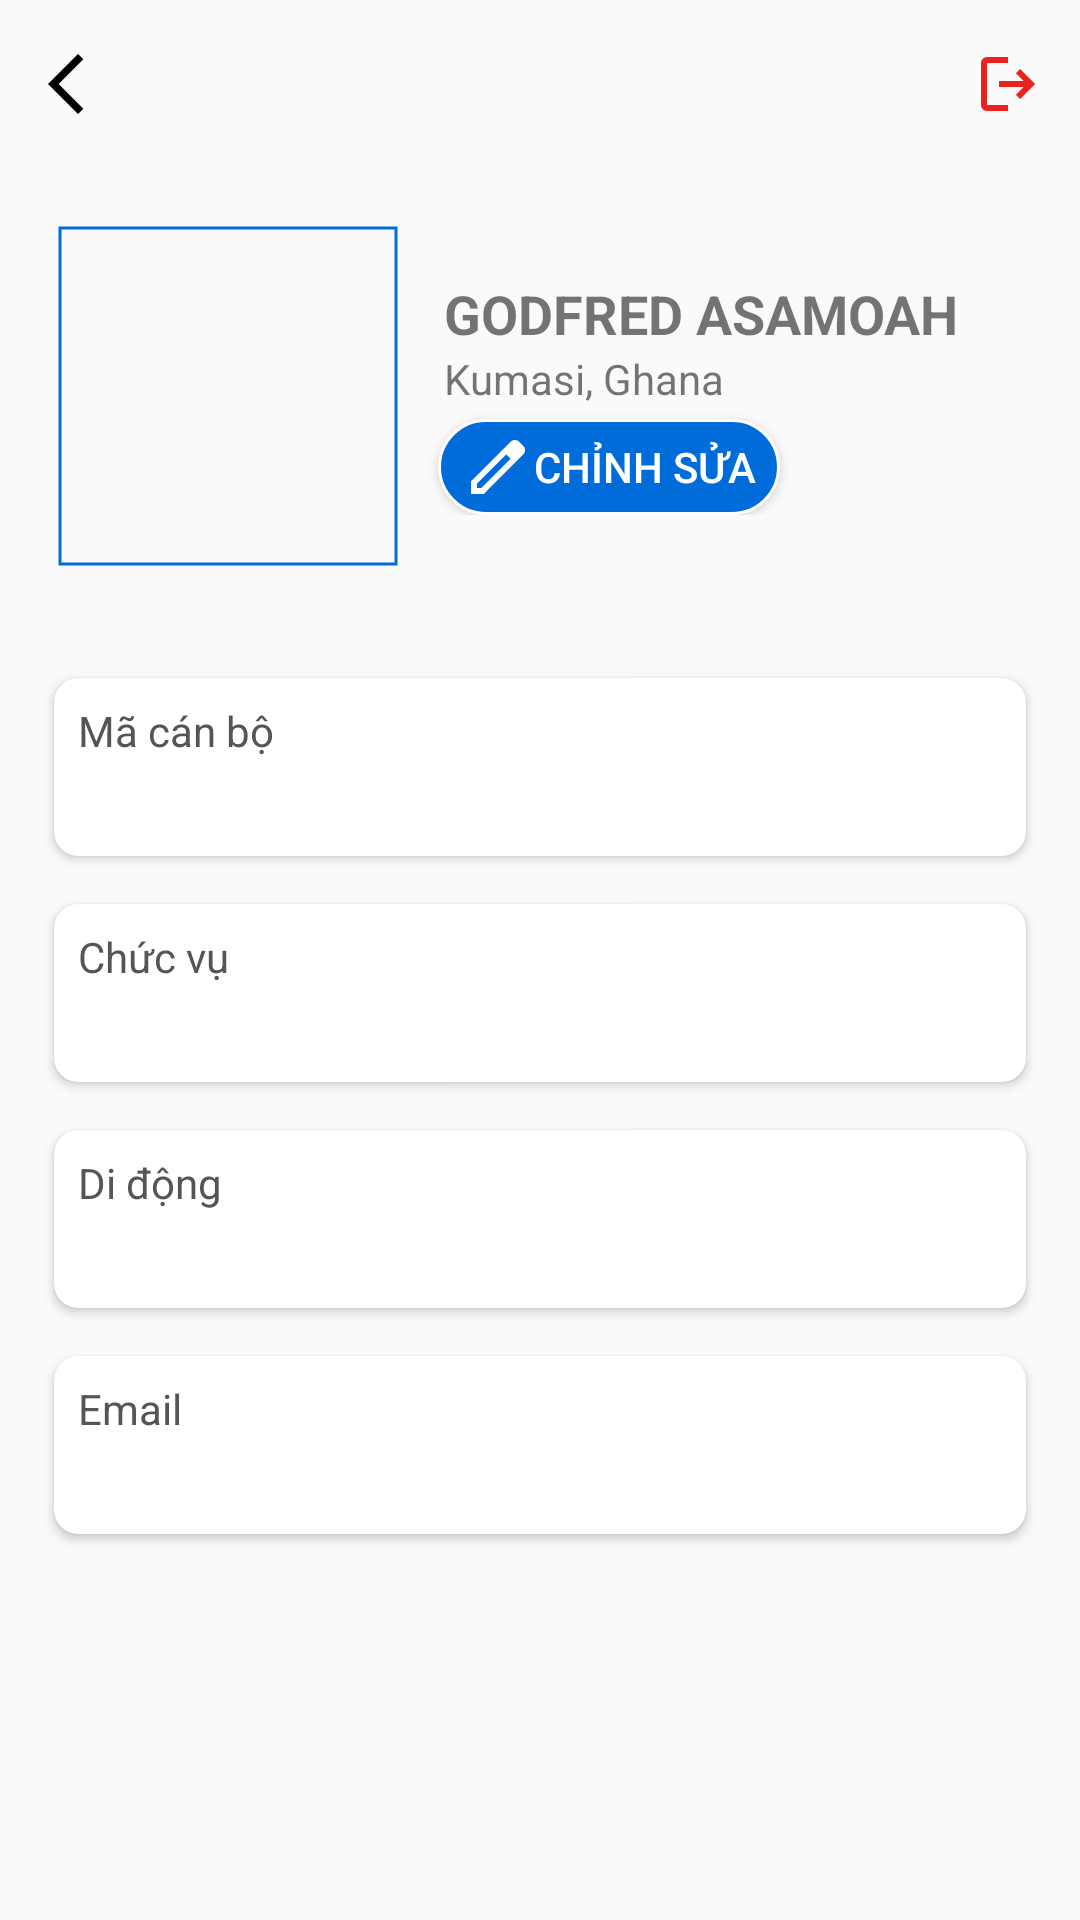

Here is an Android app screen rendered from its layout file. Give the layout XML and the strings, colors and styles it references.
<!-- AndroidManifest.xml: application theme Theme.TLUContact -->
<!-- res/layout/fragment_staff_profile.xml -->
<?xml version="1.0" encoding="utf-8"?>
<RelativeLayout xmlns:android="http://schemas.android.com/apk/res/android"
    xmlns:app="http://schemas.android.com/apk/res-auto"
    xmlns:tools="http://schemas.android.com/tools"
    android:id="@+id/main"
    android:layout_width="match_parent"
    android:layout_height="match_parent"
    tools:context=".activities.ProfileActivity">

    <include
        android:id="@+id/back_component"
        layout="@layout/component_back_logout" />

    <include
        android:id="@+id/profile_primary"
        android:layout_width="wrap_content"
        android:layout_height="wrap_content"
        android:layout_below="@+id/back_component"
        layout="@layout/component_profile_primary" />

    <LinearLayout
        android:layout_width="match_parent"
        android:layout_height="wrap_content"
        android:layout_below="@+id/profile_primary"
        android:orientation="vertical"
        android:padding="10dp">

        
        <androidx.cardview.widget.CardView
            android:layout_width="match_parent"
            android:layout_height="wrap_content"
            android:layout_margin="8dp"
            app:cardCornerRadius="8dp"
            app:cardElevation="2dp">

            <androidx.constraintlayout.widget.ConstraintLayout
                android:layout_width="match_parent"
                android:layout_height="wrap_content"
                android:padding="8dp">

                <TextView
                    android:id="@+id/tv_staff_id_label"
                    android:layout_width="wrap_content"
                    android:layout_height="wrap_content"
                    android:text="Mã cán bộ"
                    android:textColor="@color/second_black"
                    android:textSize="14sp"
                    app:layout_constraintStart_toStartOf="parent"
                    app:layout_constraintTop_toTopOf="parent" />

                <TextView
                    android:id="@+id/tv_staff_id_value"
                    android:layout_width="wrap_content"
                    android:layout_height="wrap_content"
                    android:textColor="@color/primary_black"
                    android:textSize="18sp"
                    app:layout_constraintBottom_toBottomOf="parent"
                    app:layout_constraintStart_toStartOf="parent"
                    app:layout_constraintTop_toBottomOf="@id/tv_staff_id_label"
                    tools:text="CB001" />
            </androidx.constraintlayout.widget.ConstraintLayout>
        </androidx.cardview.widget.CardView>

        
        <androidx.cardview.widget.CardView
            android:layout_width="match_parent"
            android:layout_height="wrap_content"
            android:layout_margin="8dp"
            app:cardCornerRadius="8dp"
            app:cardElevation="2dp">

            <androidx.constraintlayout.widget.ConstraintLayout
                android:layout_width="match_parent"
                android:layout_height="wrap_content"
                android:padding="8dp">

                <TextView
                    android:id="@+id/tv_position_label"
                    android:layout_width="wrap_content"
                    android:layout_height="wrap_content"
                    android:text="Chức vụ"
                    android:textColor="@color/second_black"
                    android:textSize="14sp"
                    app:layout_constraintStart_toStartOf="parent"
                    app:layout_constraintTop_toTopOf="parent" />

                <TextView
                    android:id="@+id/tv_position_value"
                    android:layout_width="wrap_content"
                    android:layout_height="wrap_content"
                    android:textColor="@color/primary_black"
                    android:textSize="18sp"
                    app:layout_constraintBottom_toBottomOf="parent"
                    app:layout_constraintStart_toStartOf="parent"
                    app:layout_constraintTop_toBottomOf="@id/tv_position_label"
                    tools:text="Giảng viên" />
            </androidx.constraintlayout.widget.ConstraintLayout>
        </androidx.cardview.widget.CardView>

        
        <androidx.cardview.widget.CardView
            android:layout_width="match_parent"
            android:layout_height="wrap_content"
            android:layout_margin="8dp"
            app:cardCornerRadius="8dp"
            app:cardElevation="2dp">

            <androidx.constraintlayout.widget.ConstraintLayout
                android:layout_width="match_parent"
                android:layout_height="wrap_content"
                android:padding="8dp">

                <TextView
                    android:id="@+id/tv_phone_label"
                    android:layout_width="wrap_content"
                    android:layout_height="wrap_content"
                    android:text="Di động"
                    android:textColor="@color/second_black"
                    android:textSize="14sp"
                    app:layout_constraintStart_toStartOf="parent"
                    app:layout_constraintTop_toTopOf="parent" />

                <TextView
                    android:id="@+id/tv_phone_value"
                    android:layout_width="wrap_content"
                    android:layout_height="wrap_content"
                    android:textColor="@color/primary_black"
                    android:textSize="18sp"
                    app:layout_constraintBottom_toBottomOf="parent"
                    app:layout_constraintStart_toStartOf="parent"
                    app:layout_constraintTop_toBottomOf="@id/tv_phone_label"
                    tools:text="+2332471729" />
            </androidx.constraintlayout.widget.ConstraintLayout>
        </androidx.cardview.widget.CardView>

        
        <androidx.cardview.widget.CardView
            android:layout_width="match_parent"
            android:layout_height="wrap_content"
            android:layout_margin="8dp"
            app:cardCornerRadius="8dp"
            app:cardElevation="2dp">

            <androidx.constraintlayout.widget.ConstraintLayout
                android:layout_width="match_parent"
                android:layout_height="wrap_content"
                android:padding="8dp">

                <TextView
                    android:id="@+id/tv_email_label"
                    android:layout_width="wrap_content"
                    android:layout_height="wrap_content"
                    android:text="Email"
                    android:textColor="@color/second_black"
                    android:textSize="14sp"
                    app:layout_constraintStart_toStartOf="parent"
                    app:layout_constraintTop_toTopOf="parent" />

                <TextView
                    android:id="@+id/tv_email_value"
                    android:layout_width="wrap_content"
                    android:layout_height="wrap_content"
                    android:textColor="@color/primary_black"
                    android:textSize="18sp"
                    app:layout_constraintBottom_toBottomOf="parent"
                    app:layout_constraintStart_toStartOf="parent"
                    app:layout_constraintTop_toBottomOf="@id/tv_email_label"
                    tools:text="example@tlu.edu.vn" />
            </androidx.constraintlayout.widget.ConstraintLayout>
        </androidx.cardview.widget.CardView>

    </LinearLayout>

</RelativeLayout>
<!-- res/layout/component_back_logout.xml (included above) -->
<?xml version="1.0" encoding="utf-8"?>
<androidx.constraintlayout.widget.ConstraintLayout xmlns:android="http://schemas.android.com/apk/res/android"
    android:layout_width="match_parent"
    android:layout_height="wrap_content"
    xmlns:app="http://schemas.android.com/apk/res-auto">

    <ImageView
        android:id="@+id/back_btn"
        android:layout_width="wrap_content"
        android:layout_height="wrap_content"
        android:src="@drawable/ic_arrow_back"
        android:padding="16dp"
        app:layout_constraintStart_toStartOf="parent"
        app:layout_constraintTop_toTopOf="parent"
        app:layout_constraintBottom_toBottomOf="parent" />

    <ImageView
        android:id="@+id/logout_btn"
        android:layout_width="wrap_content"
        android:layout_height="wrap_content"
        android:src="@drawable/ic_logout"
        android:paddingTop="4dp"
        android:paddingBottom="4dp"
        android:paddingStart="4dp"
        android:paddingEnd="12dp"
        app:layout_constraintTop_toTopOf="parent"
        app:layout_constraintBottom_toBottomOf="parent"
        app:layout_constraintRight_toRightOf="parent" />

</androidx.constraintlayout.widget.ConstraintLayout>
<!-- res/layout/component_profile_primary.xml (included above) -->
<?xml version="1.0" encoding="utf-8"?>
<RelativeLayout xmlns:android="http://schemas.android.com/apk/res/android"
    xmlns:app="http://schemas.android.com/apk/res-auto"
    android:layout_width="match_parent"
    android:layout_height="wrap_content"
    android:padding="16dp">

    
    <com.google.android.material.imageview.ShapeableImageView
        android:id="@+id/my_avatar"
        android:layout_width="120dp"
        android:layout_height="120dp"
        android:scaleType="centerCrop"
        android:src="@drawable/user_avatar"
        app:strokeColor="@color/primary_blue"
        app:strokeWidth="1dp"
        app:shapeAppearanceOverlay="@style/RoundedImage"
        android:padding="4dp"
        app:layout_constraintTop_toTopOf="parent"
        app:layout_constraintStart_toStartOf="parent"
        app:layout_constraintEnd_toEndOf="parent"/>

    <LinearLayout
        android:layout_width="match_parent"
        android:layout_height="wrap_content"
        android:layout_toEndOf="@id/my_avatar"
        android:orientation="vertical"
        android:layout_centerVertical="true">

        
        <TextView
            android:id="@+id/my_name"
            android:layout_width="wrap_content"
            android:layout_height="wrap_content"
            android:text="@string/contact_name_mockup"
            android:textSize="18sp"
            android:textStyle="bold"
            android:layout_marginStart="12dp" />

        
        <TextView
            android:id="@+id/my_info_second"
            android:layout_width="wrap_content"
            android:layout_height="wrap_content"
            android:text="@string/second_contact_info_mockup"
            android:textSize="14sp"
            android:layout_marginStart="12dp" />

        
        <Button
            android:id="@+id/btn_edit"
            android:layout_width="wrap_content"
            android:layout_height="wrap_content"
            android:text="@string/edit_title"
            android:textColor="#FFFFFF"
            android:drawableTint="#FFFFFF"
            android:drawableStart="@drawable/ic_edit"
            android:background="@drawable/button_round"
            android:layout_marginTop="4dp"
            android:minHeight="0dp"
            android:paddingTop="4dp"
            android:paddingBottom="4dp"
            android:paddingStart="8dp"
            android:paddingEnd="8dp"
            android:layout_marginStart="10dp" />
    </LinearLayout>

</RelativeLayout>
<!-- resources referenced by this layout -->
<resources>
  <color name="primary_black">#FF000000</color>
  <color name="primary_blue">#FF006CD9</color>
  <color name="second_black">#FF555555</color>
  <!-- drawable button_round (drawable) -->
  <selector xmlns:android="http://schemas.android.com/apk/res/android">
      
      <item android:state_pressed="true">
          <shape android:shape="rectangle">
              <solid android:color="@color/dark_blue"/>
              <corners android:radius="12dp"/>
          </shape>
      </item>
  
      
      <item>
          <shape android:shape="rectangle">
              <solid android:color="@color/primary_blue"/>
              <corners android:radius="150dp"/>
              <stroke android:width="1dp" android:color="@color/white"/>
          </shape>
      </item>
  </selector>
  <!-- drawable ic_arrow_back (drawable) -->
  <vector xmlns:android="http://schemas.android.com/apk/res/android"
      android:width="24dp"
      android:height="24dp"
      android:viewportWidth="960"
      android:viewportHeight="960">
    <path
        android:pathData="M400,880 L0,480l400,-400 71,71 -329,329 329,329 -71,71Z"
        android:fillColor="@color/primary_black"/>
  </vector>
  <!-- drawable ic_edit (drawable) -->
  <vector xmlns:android="http://schemas.android.com/apk/res/android"
      android:width="24dp"
      android:height="24dp"
      android:viewportWidth="960"
      android:viewportHeight="960">
    <path
        android:pathData="M200,760h57l391,-391 -57,-57 -391,391v57ZM120,840v-170l528,-527q12,-11 26.5,-17t30.5,-6q16,0 31,6t26,18l55,56q12,11 17.5,26t5.5,30q0,16 -5.5,30.5T817,313L290,840L120,840ZM760,256 L704,200 760,256ZM619,341 L591,312 648,369 619,341Z"
        android:fillColor="@color/primary_black"/>
  </vector>
  <!-- drawable ic_logout (drawable) -->
  <vector xmlns:android="http://schemas.android.com/apk/res/android"
      android:width="24dp"
      android:height="24dp"
      android:viewportWidth="960"
      android:viewportHeight="960">
    <path
        android:pathData="M200,840q-33,0 -56.5,-23.5T120,760v-560q0,-33 23.5,-56.5T200,120h280v80L200,200v560h280v80L200,840ZM640,680 L585,622 687,520L360,520v-80h327L585,338l55,-58 200,200 -200,200Z"
        android:fillColor="@color/error"/>
  </vector>
  <string name="contact_name_mockup">GODFRED ASAMOAH</string>
  <string name="edit_title">Chỉnh sửa</string>
  <string name="second_contact_info_mockup">Kumasi, Ghana</string>
  <style name="Theme.TLUContact" parent="Theme.AppCompat.Light.NoActionBar" />
  <color name="dark_blue">#0D47A1</color>
  <color name="white">#FFFFFFFF</color>
  <color name="error">#FFEC221F</color>
</resources>
